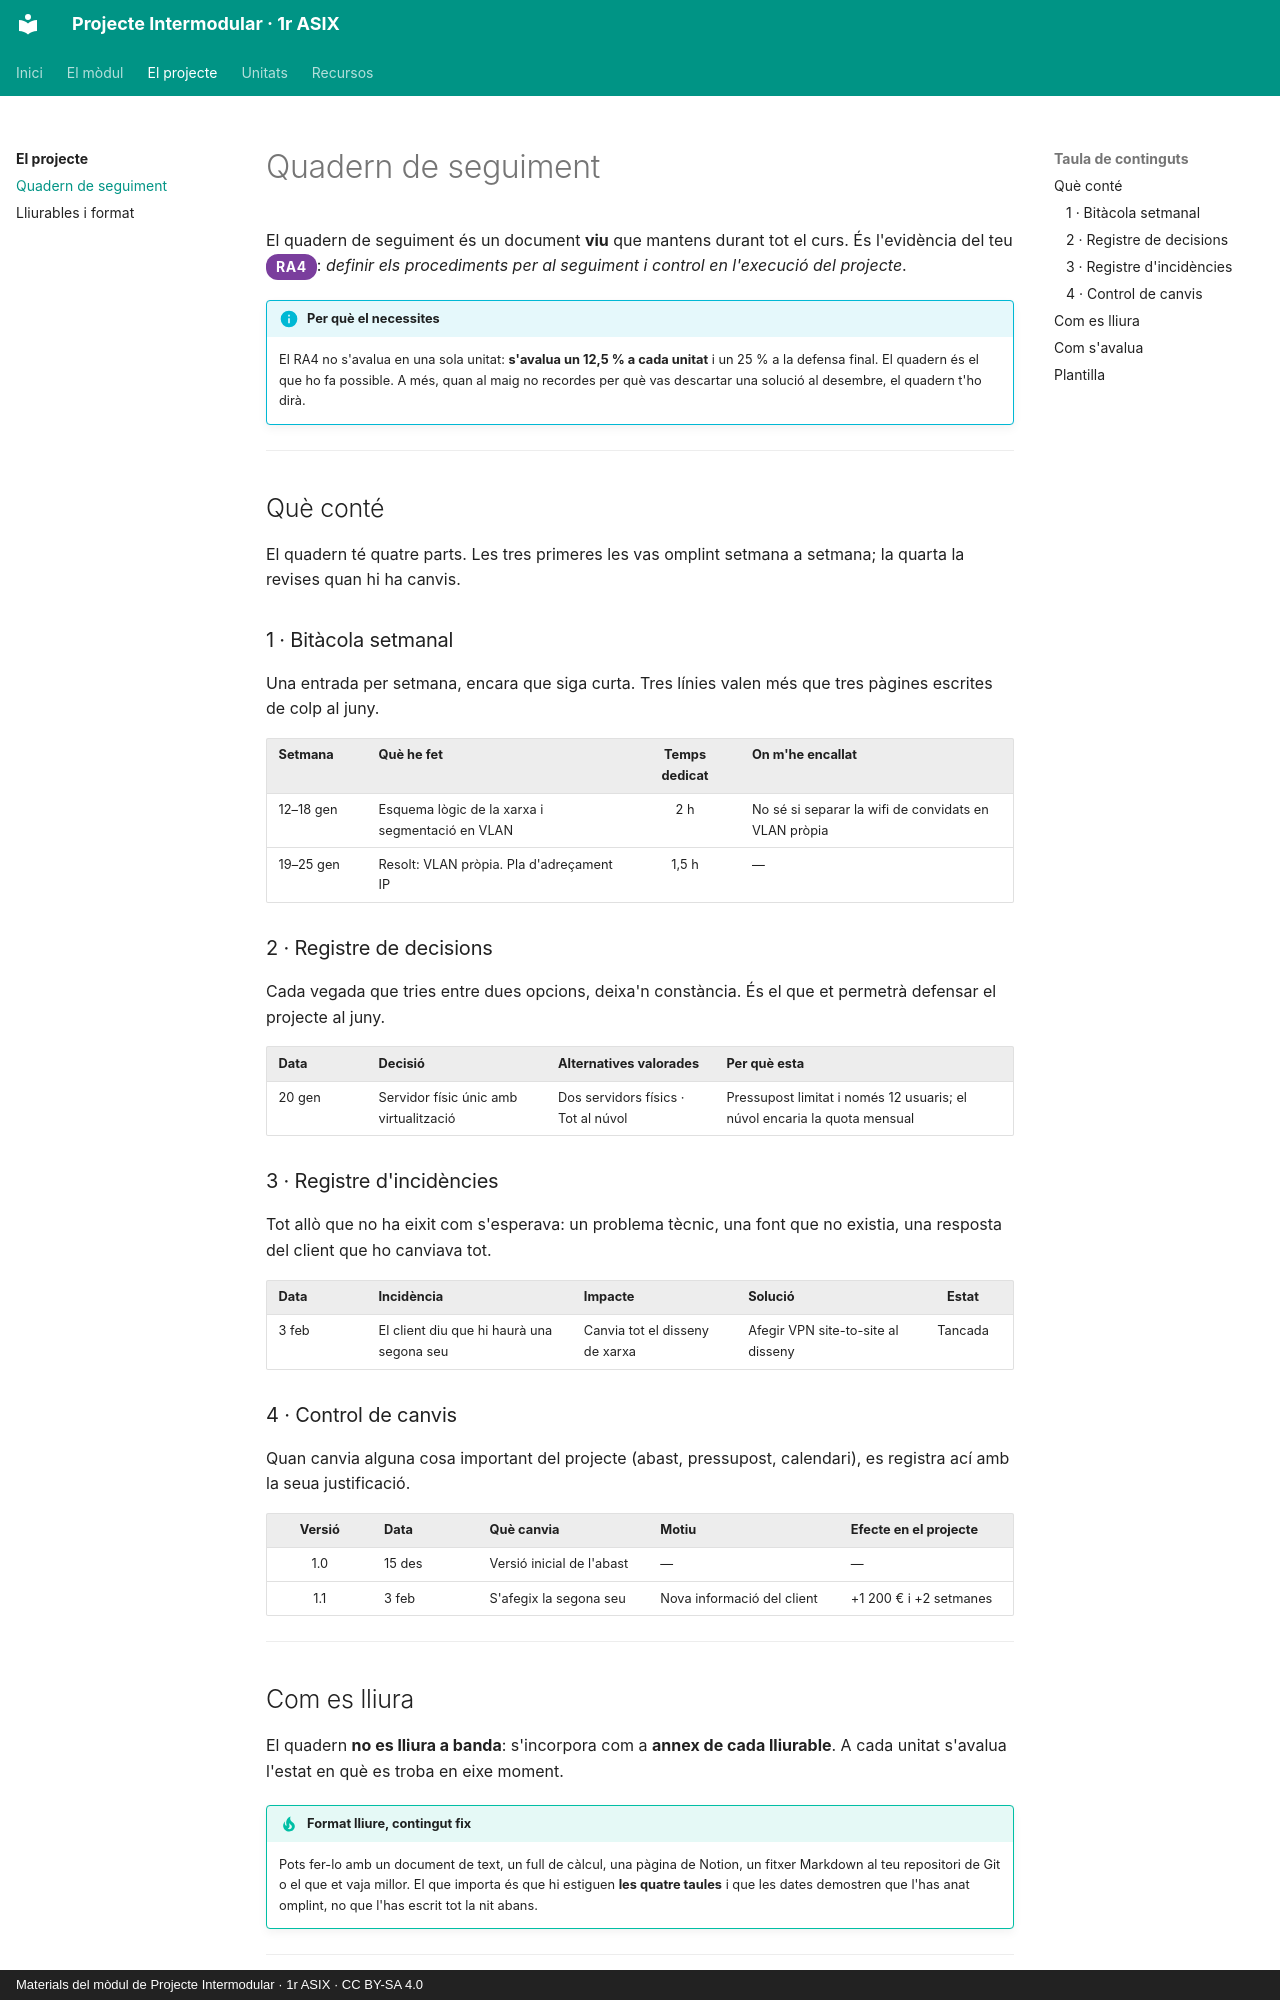

repository: samuelviel/pim-1asix · page: projecte/quadern/index.html · generator: mkdocs · copyright: Materials del mòdul de Projecte Intermodular · 1r ASIX · CC BY-SA 4.0

# Quadern de seguiment

El quadern de seguiment és un document **viu** que mantens durant tot el curs. És l'evidència
del teu <span class="ra ra4">RA4</span>: *definir els procediments per al seguiment i control
en l'execució del projecte*.

!!! info "Per què el necessites"
    El RA4 no s'avalua en una sola unitat: **s'avalua un 12,5 % a cada unitat** i un 25 % a
    la defensa final. El quadern és el que ho fa possible. A més, quan al maig no recordes
    per què vas descartar una solució al desembre, el quadern t'ho dirà.

---

## Què conté

El quadern té quatre parts. Les tres primeres les vas omplint setmana a setmana; la quarta
la revises quan hi ha canvis.

### 1 · Bitàcola setmanal

Una entrada per setmana, encara que siga curta. Tres línies valen més que tres pàgines
escrites de colp al juny.

| Setmana | Què he fet | Temps dedicat | On m'he encallat |
|---|---|:--:|---|
| 12–18 gen | Esquema lògic de la xarxa i segmentació en VLAN | 2 h | No sé si separar la wifi de convidats en VLAN pròpia |
| 19–25 gen | Resolt: VLAN pròpia. Pla d'adreçament IP | 1,5 h | — |

### 2 · Registre de decisions

Cada vegada que tries entre dues opcions, deixa'n constància. És el que et permetrà
defensar el projecte al juny.

| Data | Decisió | Alternatives valorades | Per què esta |
|---|---|---|---|
| 20 gen | Servidor físic únic amb virtualització | Dos servidors físics · Tot al núvol | Pressupost limitat i només 12 usuaris; el núvol encaria la quota mensual |

### 3 · Registre d'incidències

Tot allò que no ha eixit com s'esperava: un problema tècnic, una font que no existia, una
resposta del client que ho canviava tot.

| Data | Incidència | Impacte | Solució | Estat |
|---|---|---|---|:--:|
| 3 feb | El client diu que hi haurà una segona seu | Canvia tot el disseny de xarxa | Afegir VPN site-to-site al disseny | Tancada |

### 4 · Control de canvis

Quan canvia alguna cosa important del projecte (abast, pressupost, calendari), es registra
ací amb la seua justificació.

| Versió | Data | Què canvia | Motiu | Efecte en el projecte |
|:--:|---|---|---|---|
| 1.0 | 15 des | Versió inicial de l'abast | — | — |
| 1.1 | 3 feb | S'afegix la segona seu | Nova informació del client | +1 200 € i +2 setmanes |

---
